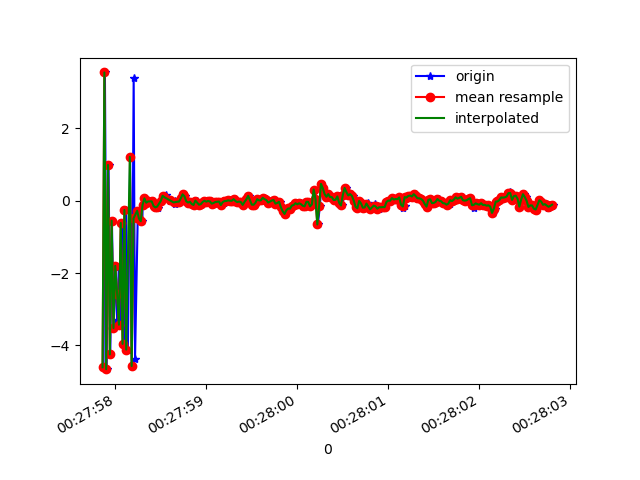

The data file committed next to this chart (first rows):
1618187277871, 882940833391127, -4.6014385, -1.3495002, 0.5209112
1618187277886, 882940852621897, 3.536, 1.892, -1.012
1618187277905, 882940871852667, -4.653, -1.349, -1.364
1618187277926, 882940891083437, 0.9815, 0.4873, -1.09
1618187277945, 882940910314207, -4.248, -1.289, -2.504
1618187277963, 882940929544977, -0.5548, -0.2416, 0.6669
1618187277982, 882940948775747, -3.52, -1.222, -2.77
1618187278000, 882940968006517, -1.803, -0.6288, 1.913
1618187278020, 882940987237287, -3.303, -1.127, -2.865
1618187278039, 882941006607209, -1.845, -0.6371, 1.935
1618187278059, 882941025837979, -3.427, -1.165, -2.766
1618187278077, 882941045068749, -0.6184, -0.2735, 0.7607
1618187278097, 882941064299519, -3.955, -1.207, -2.495
1618187278119, 882941083530289, -0.2601, -0.1092, 0.2785
1618187278138, 882941102761059, -4.113, -1.287, -2.062
1618187278163, 882941121991829, 1.204, 0.6112, -1.231
1618187278182, 882941141222599, -4.567, -1.292, -1.355
1618187278202, 882941160453369, 3.381, 1.693, -1.27
1618187278217, 882941179684139, -4.37, -1.26, 0.04535
1618187278248, 882941198914909, -0.2835, -0.1083, -0.2006
1618187278262, 882941218145679, -0.4956, -0.1739, -0.1195
1618187278297, 882941237376449, -0.5704, -0.2052, -0.03803
1618187278301, 882941256607219, -0.1141, -0.04132, -9.7278506E-4
1618187278330, 882941275837989, 0.06114, 0.02228, -5.8843195E-4
1618187278348, 882941295068759, -0.04613, -0.0167, 2.1175016E-5
1618187278352, 882941314299529, -0.07308, -0.0264, -9.8369084E-5
1618187278363, 882941333530299, -0.02442, -0.008954, 6.8273395E-5
1618187278410, 882941352761069, -0.02134, -0.007855, 1.4840066E-4
1618187278421, 882941371991839, -0.1373, -0.05077, 0.001683
1618187278425, 882941391222609, -0.1597, -0.05848, 0.00142
1618187278459, 882941410453379, -0.1878, -0.06994, 9.485185E-4
1618187278470, 882941429684149, -0.2061, -0.0772, 0.001513
1618187278474, 882941448914919, -0.1279, -0.04755, 4.5288354E-4
1618187278507, 882941468145689, -0.009925, -0.003558, 3.2866374E-5
1618187278530, 882941487376459, 0.1316, 0.04737, -4.0799193E-4
1618187278555, 882941506607229, 0.1437, 0.0529, 2.3646839E-4
1618187278559, 882941525837999, 0.03843, 0.01405, 1.2284378E-5
1618187278601, 882941545068769, -0.009384, -0.003431, 6.28382E-5
1618187278604, 882941564299539, 0.02741, 0.009968, -1.4128536E-4
1618187278654, 882941583530309, -0.007613, -0.002724, -1.2282282E-5
1618187278657, 882941602761079, -0.05933, -0.02101, -4.4640154E-4
1618187278658, 882941621991849, -0.08719, -0.03042, -4.5191497E-4
1618187278681, 882941641222619, -0.06691, -0.02365, 2.198685E-4
1618187278693, 882941660453389, 0.001733, 6.1154366E-4, -1.2461096E-6
1618187278709, 882941679684159, -0.02835, -0.01025, 1.3783947E-4
1618187278734, 882941698914929, 0.06176, 0.02239, -4.0025264E-4
1618187278744, 882941718145699, 0.1726, 0.06295, -0.001911
1618187278761, 882941737376469, 0.118, 0.04167, -5.1924214E-4
1618187278780, 882941756607239, 0.02476, 0.008886, -1.7894804E-4
1618187278799, 882941775838009, -0.068, -0.0245, 2.939999E-4
1618187278818, 882941795068779, -0.05439, -0.01979, 1.5143491E-4
1618187278838, 882941814299549, -0.03325, -0.01202, 6.6778157E-6
1618187278856, 882941833530319, -0.09464, -0.03388, 2.1327846E-4
1618187278875, 882941852761089, -0.1218, -0.04363, -1.940541E-4
1618187278894, 882941871991859, -0.00226, -8.1706047E-4, 2.1003187E-5
1618187278913, 882941891222629, -0.05695, -0.0209, 6.299317E-4
1618187278932, 882941910453399, -0.1135, -0.04201, 8.9885294E-4
1618187278952, 882941929684169, -0.09843, -0.03623, 0.00111
1618187278971, 882941948914939, -0.03868, -0.01431, 8.803606E-5
1618187278990, 882941968145709, -0.005084, -0.001888, 2.6185066E-5
1618187279010, 882941987376479, -0.03045, -0.01139, 3.702715E-4
... 198 more rows
